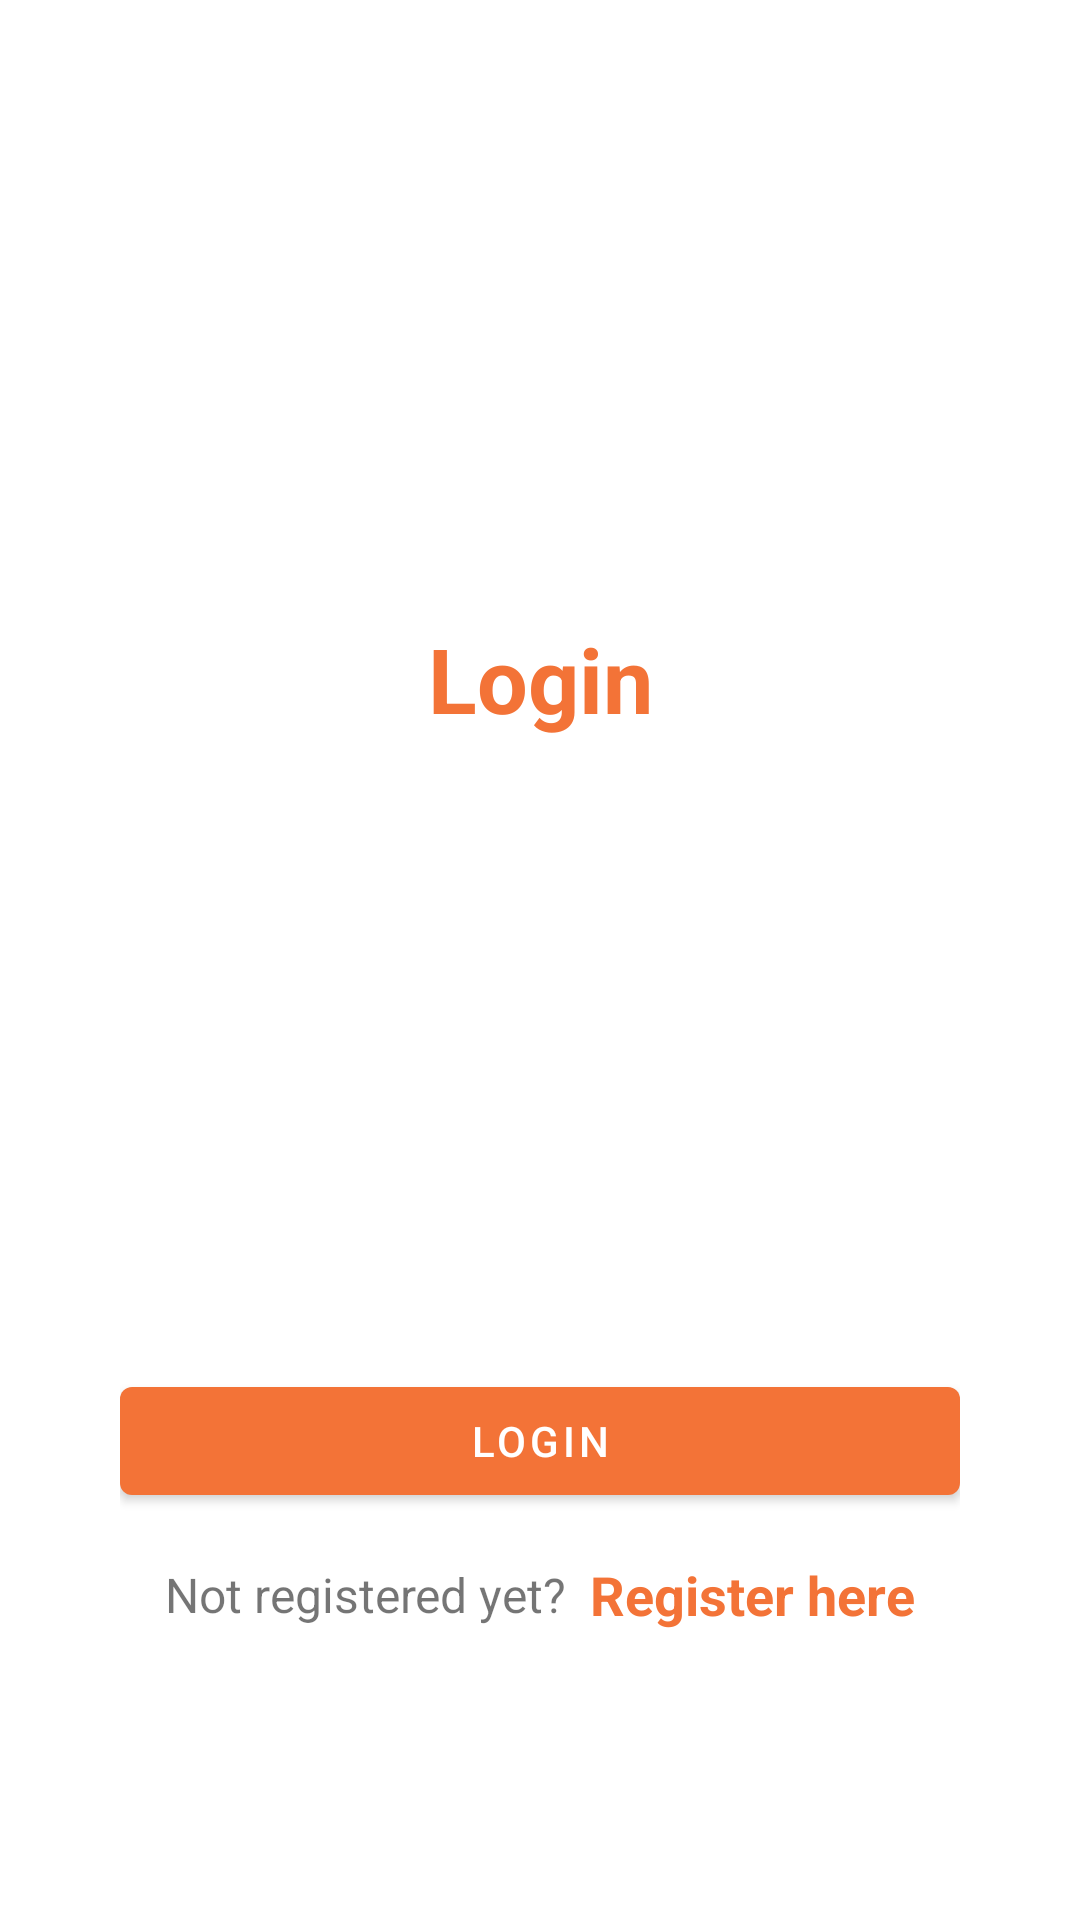

Layout XML and referenced resources for this Android screen:
<!-- AndroidManifest.xml: application theme Theme.Project -->
<!-- res/layout/activity_login.xml -->
<?xml version="1.0" encoding="utf-8"?>
<LinearLayout xmlns:android="http://schemas.android.com/apk/res/android"
    xmlns:app="http://schemas.android.com/apk/res-auto"
    xmlns:tools="http://schemas.android.com/tools"
    android:layout_width="match_parent"
    android:layout_height="match_parent"
    android:orientation="vertical"
    android:padding="40dp"
    tools:context=".LoginActivity">

    <LinearLayout
        android:layout_width="wrap_content"
        android:layout_height="wrap_content"
        android:orientation="vertical"
        android:layout_gravity="center"
        android:layout_marginTop="150dp">

        <TextView
            android:id="@+id/login_title"
            android:layout_width="match_parent"
            android:layout_height="wrap_content"
            android:text="@string/login_title"
            android:textSize="30sp"
            android:textStyle="bold"
            android:textColor="@color/primary_orange"
            android:gravity="center_horizontal"
            android:layout_marginVertical="16dp"/>

        <FrameLayout
            android:id="@+id/input_fields"
            android:layout_width="330dp"
            android:layout_height="170dp"
            tools:context=".LoginFragment" />

        <com.google.android.material.button.MaterialButton
            android:id="@+id/btnLogin"
            android:layout_width="match_parent"
            android:layout_height="wrap_content"
            android:layout_marginTop="24dp"
            android:text="@string/login_title"/>

        <LinearLayout
            android:layout_width="match_parent"
            android:layout_height="wrap_content"
            android:layout_marginTop="15dp"
            android:gravity="center"
            android:orientation="horizontal">

            <TextView
                android:id="@+id/swap_fragment_title"
                android:layout_width="wrap_content"
                android:layout_height="wrap_content"
                android:text="@string/not_registered"
                android:textSize="16sp"/>

            <TextView
                android:id="@+id/tvRegisterHere"
                android:layout_width="wrap_content"
                android:layout_height="wrap_content"
                android:layout_marginLeft="8dp"
                android:text="@string/register_here"
                android:textColor="@color/primary_orange"
                android:textStyle="bold"
                android:textSize="18dp"/>

        </LinearLayout>

    </LinearLayout>

</LinearLayout>
<!-- resources referenced by this layout -->
<resources>
  <color name="primary_orange">#F37337</color>
  <string name="login_title">Login</string>
  <string name="not_registered">Not registered yet?</string>
  <string name="register_here">Register here</string>
  <style name="Theme.Project" parent="Theme.MaterialComponents.DayNight.DarkActionBar">
          
          <item name="colorPrimary">@color/primary_orange</item>
          <item name="colorPrimaryVariant">@color/black</item>
          <item name="colorOnPrimary">@color/white</item>
          
          <item name="colorSecondary">@color/dark_red</item>
          <item name="colorSecondaryVariant">@color/dark_red</item>
          <item name="colorOnSecondary">@color/black</item>
          
          <item name="android:statusBarColor" tools:targetApi="l">?attr/colorPrimaryVariant</item>
          
      </style>
  <color name="black">#FF000000</color>
  <color name="white">#FFFFFFFF</color>
  <color name="dark_red">#A2241A</color>
</resources>
